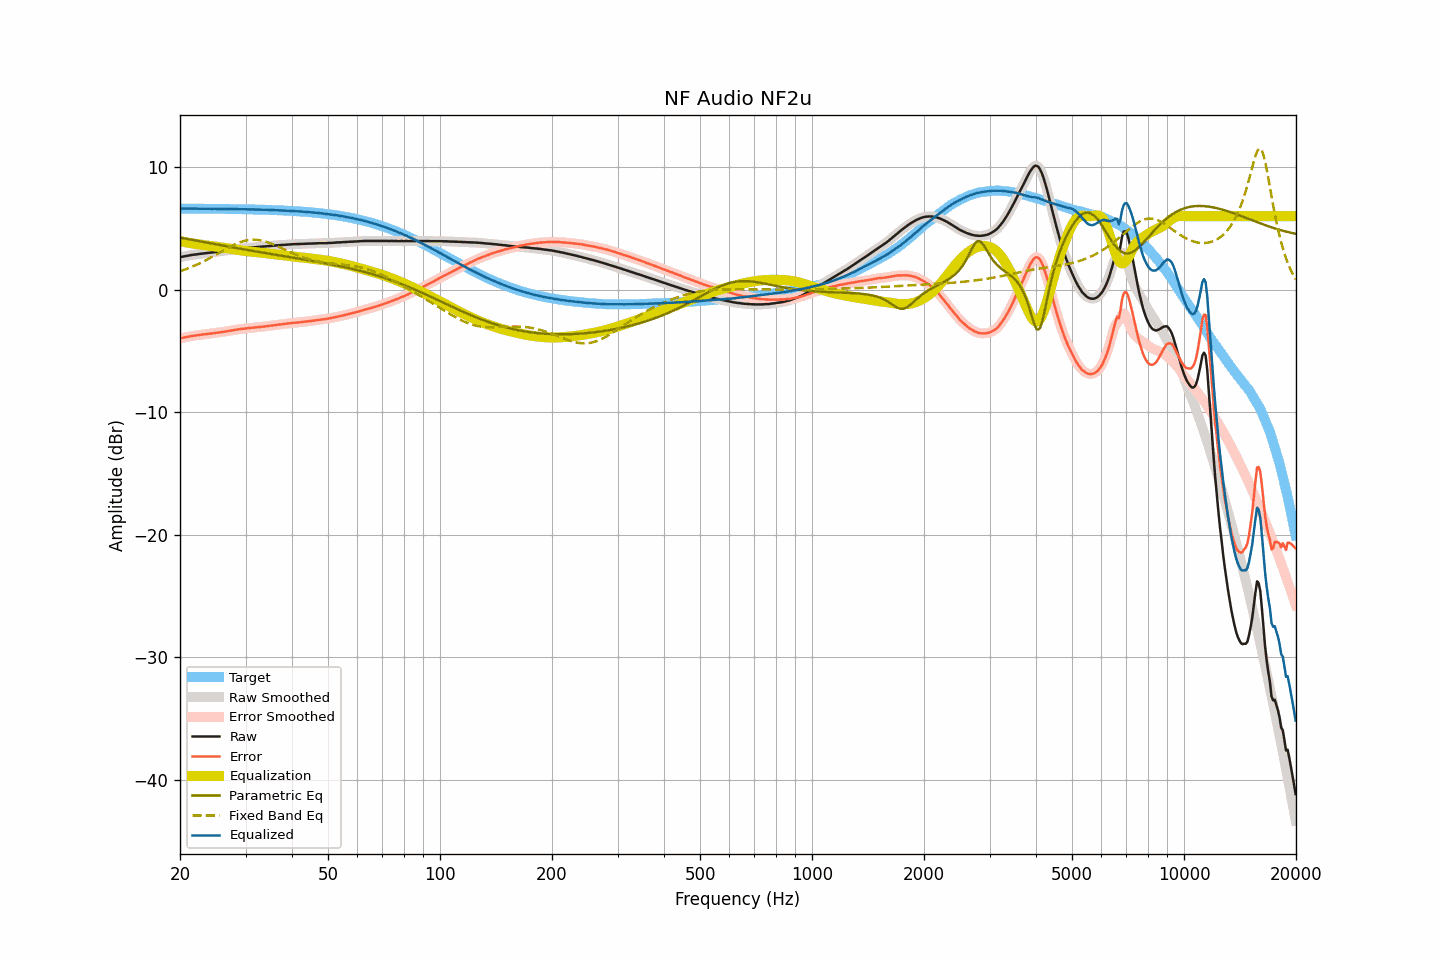

The data file committed next to this chart (first rows):
frequency, raw, smoothed, error, error_smoothed, equalization, parametric_eq, fixed_band_eq, equalized_raw, equalized_smoothed, target
20.00, 2.65, 2.65, -3.97, -3.97, 3.97, 4.25, 1.50, 6.62, 6.62, 6.62
20.20, 2.68, 2.68, -3.94, -3.94, 3.94, 4.23, 1.55, 6.62, 6.62, 6.62
20.40, 2.71, 2.71, -3.91, -3.91, 3.91, 4.20, 1.59, 6.62, 6.62, 6.62
20.61, 2.73, 2.73, -3.89, -3.89, 3.89, 4.18, 1.64, 6.61, 6.62, 6.62
20.81, 2.76, 2.76, -3.86, -3.86, 3.86, 4.15, 1.69, 6.62, 6.62, 6.62
21.02, 2.78, 2.78, -3.84, -3.83, 3.83, 4.13, 1.74, 6.61, 6.62, 6.62
21.23, 2.81, 2.81, -3.81, -3.81, 3.81, 4.10, 1.79, 6.62, 6.62, 6.62
21.44, 2.83, 2.83, -3.79, -3.79, 3.79, 4.08, 1.85, 6.62, 6.62, 6.61
21.66, 2.85, 2.85, -3.77, -3.76, 3.77, 4.06, 1.90, 6.62, 6.62, 6.61
21.87, 2.87, 2.87, -3.74, -3.75, 3.75, 4.03, 1.96, 6.62, 6.61, 6.61
22.09, 2.88, 2.88, -3.73, -3.73, 3.73, 4.01, 2.02, 6.61, 6.61, 6.61
22.31, 2.90, 2.90, -3.71, -3.71, 3.71, 3.98, 2.08, 6.61, 6.61, 6.61
22.54, 2.92, 2.92, -3.69, -3.69, 3.69, 3.96, 2.14, 6.61, 6.61, 6.61
22.76, 2.94, 2.94, -3.67, -3.67, 3.67, 3.93, 2.20, 6.61, 6.61, 6.61
22.99, 2.95, 2.95, -3.66, -3.66, 3.66, 3.91, 2.27, 6.61, 6.61, 6.61
23.22, 2.97, 2.97, -3.64, -3.64, 3.64, 3.88, 2.33, 6.61, 6.61, 6.61
23.45, 2.98, 2.98, -3.63, -3.62, 3.62, 3.86, 2.40, 6.60, 6.61, 6.61
23.69, 3.00, 3.00, -3.61, -3.61, 3.61, 3.83, 2.47, 6.61, 6.61, 6.61
23.92, 3.02, 3.01, -3.59, -3.59, 3.59, 3.81, 2.54, 6.61, 6.60, 6.60
24.16, 3.03, 3.03, -3.57, -3.57, 3.57, 3.79, 2.61, 6.60, 6.60, 6.60
24.40, 3.04, 3.04, -3.56, -3.56, 3.56, 3.76, 2.68, 6.60, 6.60, 6.60
24.65, 3.06, 3.06, -3.54, -3.54, 3.54, 3.74, 2.75, 6.60, 6.60, 6.60
24.89, 3.08, 3.08, -3.52, -3.52, 3.52, 3.71, 2.83, 6.60, 6.60, 6.60
25.14, 3.09, 3.09, -3.51, -3.51, 3.51, 3.69, 2.90, 6.60, 6.60, 6.60
25.39, 3.11, 3.11, -3.49, -3.49, 3.49, 3.66, 2.98, 6.60, 6.60, 6.60
25.65, 3.12, 3.12, -3.48, -3.47, 3.47, 3.64, 3.05, 6.59, 6.59, 6.60
25.91, 3.14, 3.14, -3.46, -3.45, 3.45, 3.62, 3.13, 6.59, 6.59, 6.59
26.16, 3.16, 3.16, -3.43, -3.43, 3.43, 3.59, 3.20, 6.59, 6.59, 6.59
26.43, 3.18, 3.18, -3.41, -3.41, 3.41, 3.57, 3.28, 6.59, 6.59, 6.59
26.69, 3.20, 3.20, -3.39, -3.39, 3.39, 3.55, 3.35, 6.59, 6.59, 6.59
26.96, 3.22, 3.22, -3.37, -3.37, 3.37, 3.52, 3.42, 6.59, 6.59, 6.59
27.23, 3.24, 3.24, -3.35, -3.35, 3.35, 3.50, 3.49, 6.59, 6.59, 6.59
27.50, 3.26, 3.26, -3.32, -3.32, 3.32, 3.47, 3.56, 6.58, 6.58, 6.58
27.77, 3.28, 3.28, -3.30, -3.30, 3.30, 3.45, 3.63, 6.58, 6.58, 6.58
28.05, 3.30, 3.30, -3.28, -3.28, 3.28, 3.43, 3.69, 6.58, 6.58, 6.58
28.33, 3.32, 3.32, -3.26, -3.26, 3.26, 3.40, 3.75, 6.58, 6.58, 6.58
28.62, 3.33, 3.33, -3.25, -3.24, 3.24, 3.38, 3.81, 6.57, 6.58, 6.58
28.90, 3.35, 3.35, -3.22, -3.22, 3.22, 3.36, 3.86, 6.57, 6.57, 6.57
29.19, 3.37, 3.36, -3.20, -3.21, 3.21, 3.33, 3.90, 6.57, 6.57, 6.57
29.48, 3.38, 3.38, -3.19, -3.19, 3.19, 3.31, 3.94, 6.57, 6.57, 6.57
29.78, 3.39, 3.39, -3.18, -3.17, 3.17, 3.29, 3.98, 6.56, 6.57, 6.57
30.08, 3.41, 3.41, -3.15, -3.16, 3.16, 3.27, 4.01, 6.57, 6.56, 6.56
30.38, 3.42, 3.42, -3.14, -3.14, 3.14, 3.24, 4.04, 6.56, 6.56, 6.56
30.68, 3.43, 3.43, -3.13, -3.13, 3.13, 3.22, 4.06, 6.56, 6.56, 6.56
30.99, 3.44, 3.44, -3.12, -3.12, 3.12, 3.20, 4.07, 6.55, 6.55, 6.55
31.30, 3.45, 3.45, -3.10, -3.10, 3.10, 3.17, 4.08, 6.55, 6.55, 6.55
31.61, 3.46, 3.46, -3.09, -3.09, 3.09, 3.15, 4.08, 6.55, 6.55, 6.55
31.93, 3.47, 3.47, -3.08, -3.08, 3.08, 3.13, 4.08, 6.55, 6.55, 6.55
32.24, 3.48, 3.48, -3.06, -3.06, 3.06, 3.11, 4.07, 6.54, 6.54, 6.54
32.57, 3.49, 3.49, -3.05, -3.05, 3.05, 3.08, 4.05, 6.54, 6.54, 6.54
32.89, 3.50, 3.50, -3.04, -3.04, 3.04, 3.06, 4.03, 6.53, 6.53, 6.53
33.22, 3.51, 3.51, -3.02, -3.02, 3.02, 3.04, 4.00, 6.53, 6.53, 6.53
33.55, 3.52, 3.52, -3.01, -3.01, 3.01, 3.02, 3.97, 6.52, 6.53, 6.53
33.89, 3.53, 3.53, -2.99, -2.99, 2.99, 3.00, 3.93, 6.52, 6.52, 6.52
34.23, 3.55, 3.55, -2.97, -2.97, 2.97, 2.97, 3.89, 6.52, 6.52, 6.52
34.57, 3.56, 3.56, -2.96, -2.96, 2.96, 2.95, 3.85, 6.52, 6.52, 6.51
34.92, 3.57, 3.57, -2.94, -2.94, 2.94, 2.93, 3.80, 6.51, 6.51, 6.51
35.27, 3.58, 3.58, -2.93, -2.93, 2.92, 2.91, 3.75, 6.50, 6.50, 6.51
35.62, 3.59, 3.59, -2.91, -2.91, 2.91, 2.89, 3.69, 6.50, 6.50, 6.50
35.97, 3.60, 3.60, -2.90, -2.89, 2.89, 2.86, 3.64, 6.49, 6.49, 6.50
... 635 more rows
